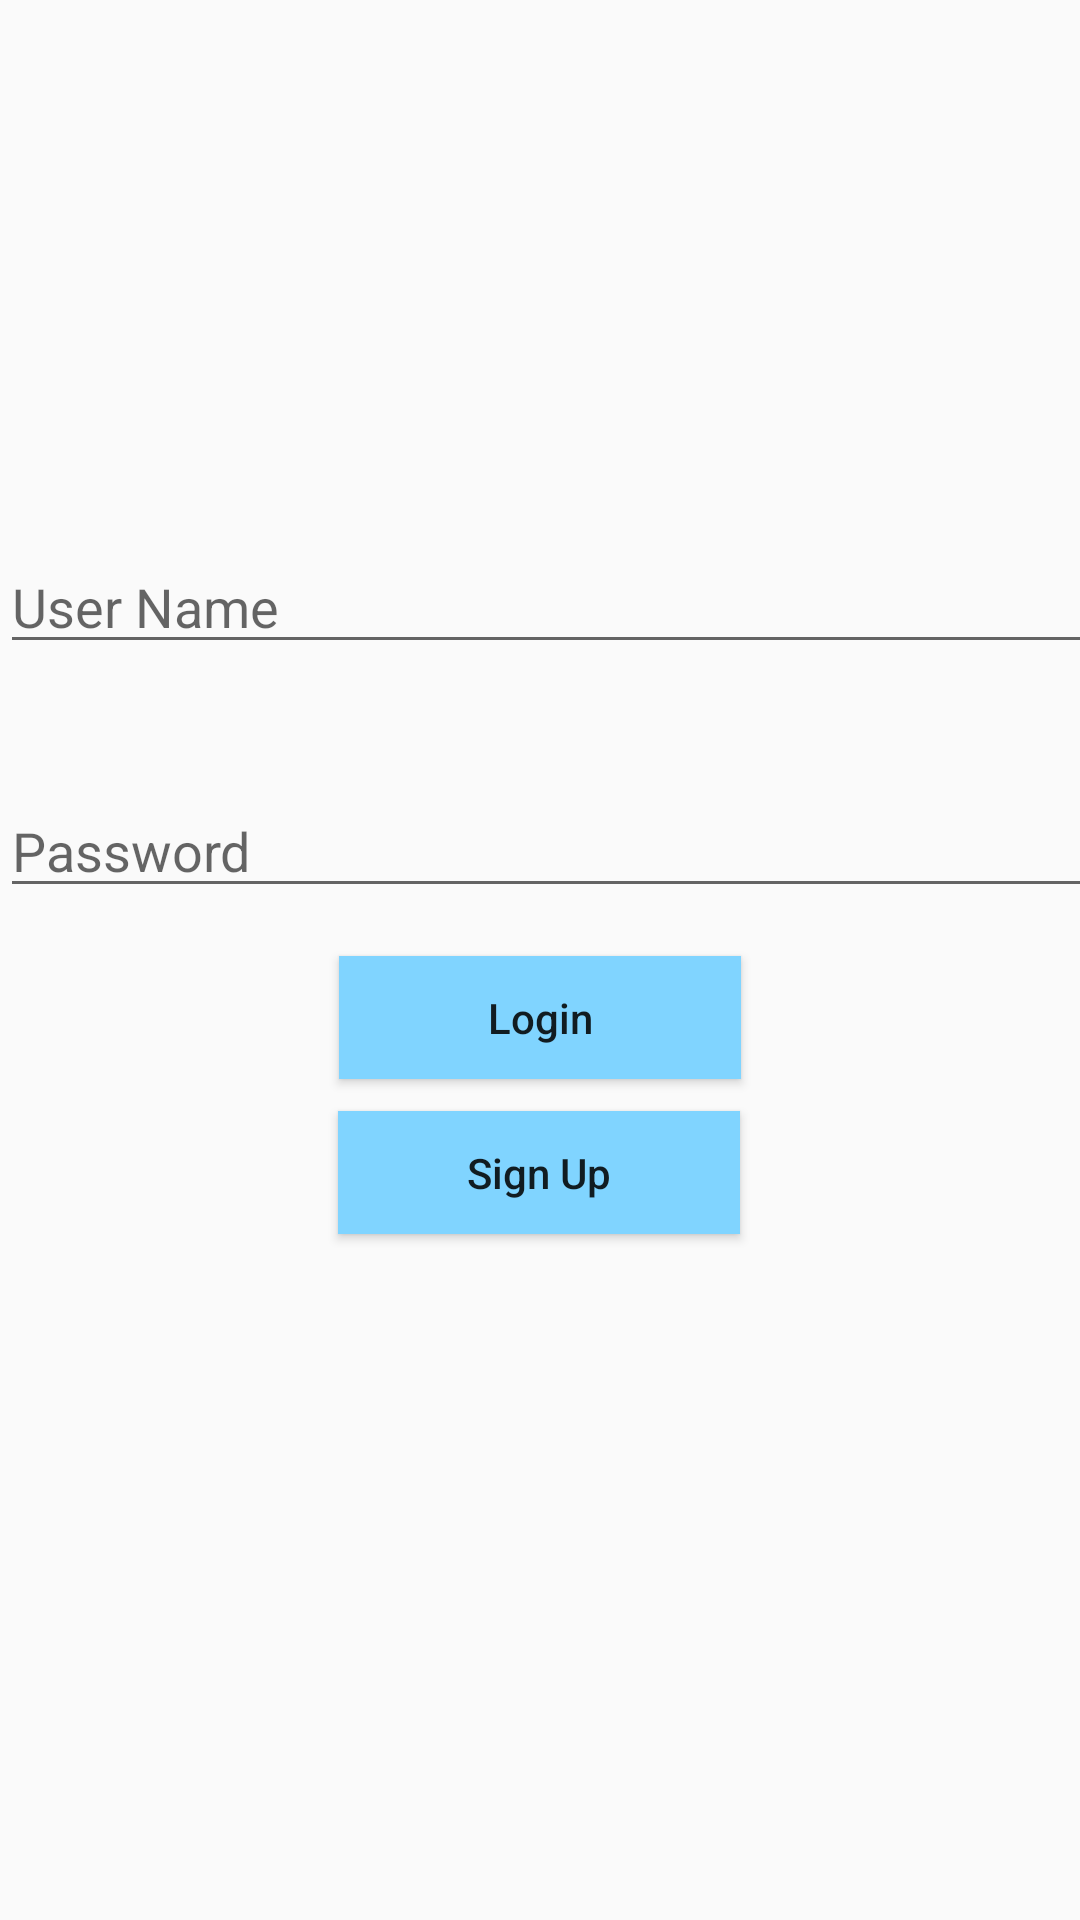

Android layout source for this screen:
<!-- AndroidManifest.xml: application theme Theme.AppCompat.Light -->
<!-- res/layout/activity_log_in.xml -->
<?xml version="1.0" encoding="utf-8"?>
<androidx.constraintlayout.widget.ConstraintLayout xmlns:android="http://schemas.android.com/apk/res/android"
    xmlns:app="http://schemas.android.com/apk/res-auto"
    xmlns:tools="http://schemas.android.com/tools"
    android:layout_width="match_parent"
    android:layout_height="match_parent"
    tools:context=".LogIn">

    <Button
        android:id="@+id/btnSignUp"
        style="@style/Widget.AppCompat.Button"
        android:layout_width="134dp"
        android:layout_height="41dp"
        android:background="#80d4ff"
        android:text="@string/Sign_Up"
        android:textAllCaps="false"
        app:layout_constraintBottom_toBottomOf="parent"
        app:layout_constraintEnd_toEndOf="parent"
        app:layout_constraintHorizontal_bias="0.498"
        app:layout_constraintStart_toStartOf="parent"
        app:layout_constraintTop_toTopOf="parent"
        app:layout_constraintVertical_bias="0.618" />

    <Button
        android:id="@+id/btnLogin"
        style="@style/Widget.AppCompat.Button"
        android:layout_width="134dp"
        android:layout_height="41dp"
        android:background="#80d4ff"
        android:text="@string/Login"
        android:textAllCaps="false"
        app:layout_constraintBottom_toBottomOf="parent"
        app:layout_constraintEnd_toEndOf="parent"
        app:layout_constraintHorizontal_bias="0.5"
        app:layout_constraintStart_toStartOf="parent"
        app:layout_constraintTop_toTopOf="parent"
        app:layout_constraintVertical_bias="0.532" />

    <LinearLayout
        android:layout_width="408dp"
        android:layout_height="343dp"
        android:orientation="vertical"
        app:layout_constraintBottom_toBottomOf="parent"
        app:layout_constraintEnd_toEndOf="parent"
        app:layout_constraintHorizontal_bias="0.0"
        app:layout_constraintStart_toStartOf="parent"
        app:layout_constraintTop_toTopOf="parent"
        app:layout_constraintVertical_bias="0.0">

        <EditText
            android:id="@+id/userName"
            android:layout_width="match_parent"
            android:layout_height="wrap_content"
            android:layout_marginTop="180dp"
            android:ems="10"
            android:hint="@string/User_Name"
            android:inputType="textPersonName" />

        <EditText
            android:id="@+id/password"
            android:layout_width="match_parent"
            android:layout_height="wrap_content"
            android:layout_marginTop="40dp"
            android:ems="10"
            android:hint="@string/Password"
            android:inputType="textPassword" />
    </LinearLayout>

</androidx.constraintlayout.widget.ConstraintLayout>
<!-- resources referenced by this layout -->
<resources>
  <string name="Login">Login</string>
  <string name="Password">Password</string>
  <string name="Sign_Up">Sign Up</string>
  <string name="User_Name">User Name</string>
</resources>
